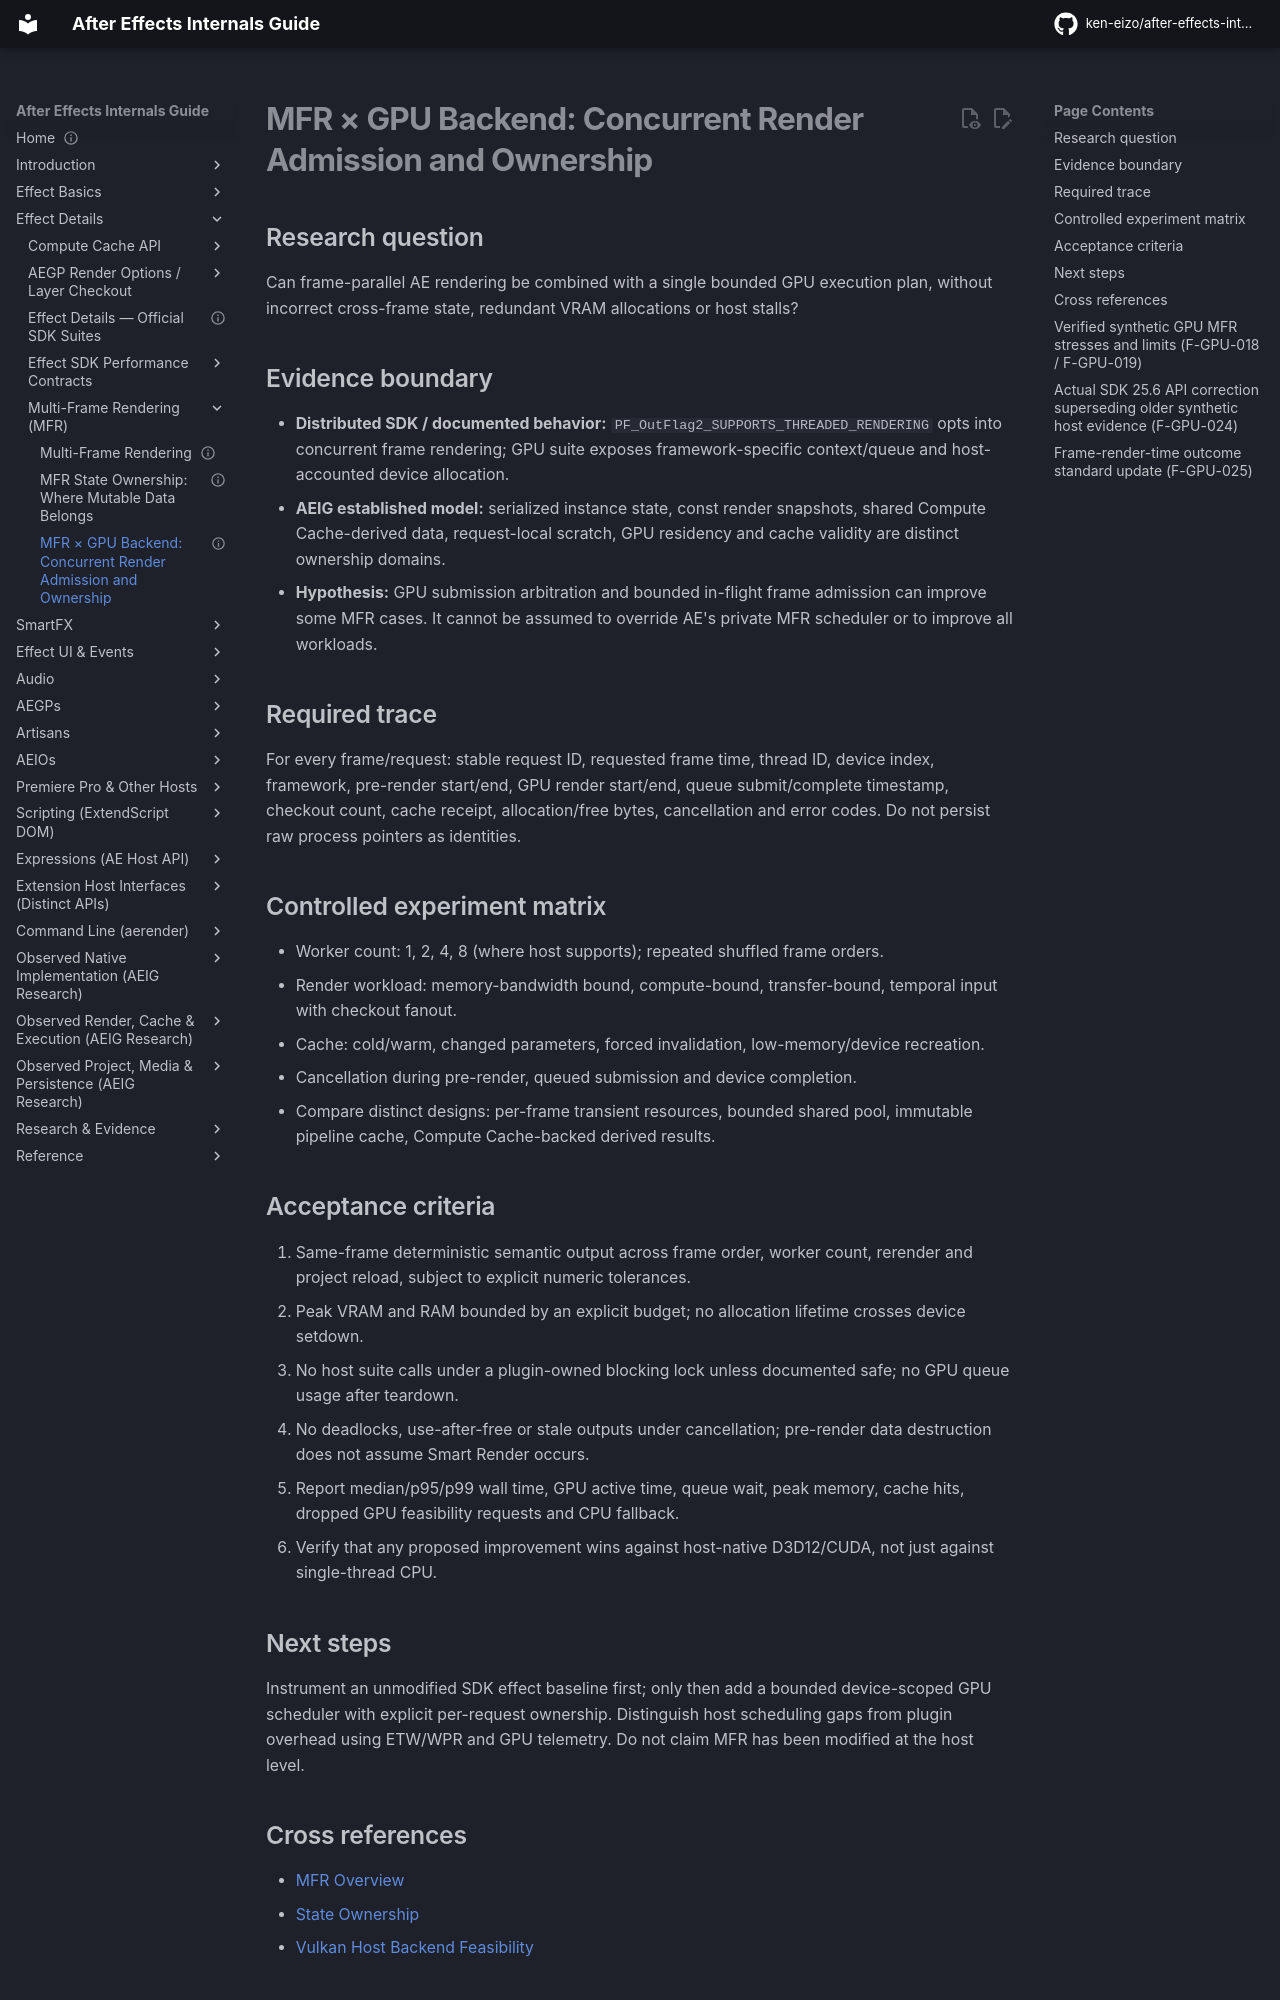

repository: ken-eizo/after-effects-internals-guide · page: mfr/gpu-concurrency-experiment/index.html · generator: mkdocs

---
status: research
last_verified: 2026-10-14
evidence: AEIG MFR ownership analysis and AE 25.6 GPU suite contract
---
# MFR × GPU Backend: Concurrent Render Admission and Ownership

## Research question
Can frame-parallel AE rendering be combined with a single bounded GPU execution plan, without incorrect cross-frame state, redundant VRAM allocations or host stalls?

## Evidence boundary
- **Distributed SDK / documented behavior:** `PF_OutFlag2_SUPPORTS_THREADED_RENDERING` opts into concurrent frame rendering; GPU suite exposes framework-specific context/queue and host-accounted device allocation.
- **AEIG established model:** serialized instance state, const render snapshots, shared Compute Cache-derived data, request-local scratch, GPU residency and cache validity are distinct ownership domains.
- **Hypothesis:** GPU submission arbitration and bounded in-flight frame admission can improve some MFR cases. It cannot be assumed to override AE's private MFR scheduler or to improve all workloads.

## Required trace
For every frame/request: stable request ID, requested frame time, thread ID, device index, framework, pre-render start/end, GPU render start/end, queue submit/complete timestamp, checkout count, cache receipt, allocation/free bytes, cancellation and error codes. Do not persist raw process pointers as identities.

## Controlled experiment matrix
- Worker count: 1, 2, 4, 8 (where host supports); repeated shuffled frame orders.
- Render workload: memory-bandwidth bound, compute-bound, transfer-bound, temporal input with checkout fanout.
- Cache: cold/warm, changed parameters, forced invalidation, low-memory/device recreation.
- Cancellation during pre-render, queued submission and device completion.
- Compare distinct designs: per-frame transient resources, bounded shared pool, immutable pipeline cache, Compute Cache-backed derived results.

## Acceptance criteria
1. Same-frame deterministic semantic output across frame order, worker count, rerender and project reload, subject to explicit numeric tolerances.
2. Peak VRAM and RAM bounded by an explicit budget; no allocation lifetime crosses device setdown.
3. No host suite calls under a plugin-owned blocking lock unless documented safe; no GPU queue usage after teardown.
4. No deadlocks, use-after-free or stale outputs under cancellation; pre-render data destruction does not assume Smart Render occurs.
5. Report median/p95/p99 wall time, GPU active time, queue wait, peak memory, cache hits, dropped GPU feasibility requests and CPU fallback.
6. Verify that any proposed improvement wins against host-native D3D12/CUDA, not just against single-thread CPU.

## Next steps
Instrument an unmodified SDK effect baseline first; only then add a bounded device-scoped GPU scheduler with explicit per-request ownership. Distinguish host scheduling gaps from plugin overhead using ETW/WPR and GPU telemetry. Do not claim MFR has been modified at the host level.
## Cross references
- [MFR Overview](overview.md)
- [State Ownership](state-ownership.md)
- [Vulkan Host Backend Feasibility](../gpu-system/vulkan-host-backend-feasibility.md)
